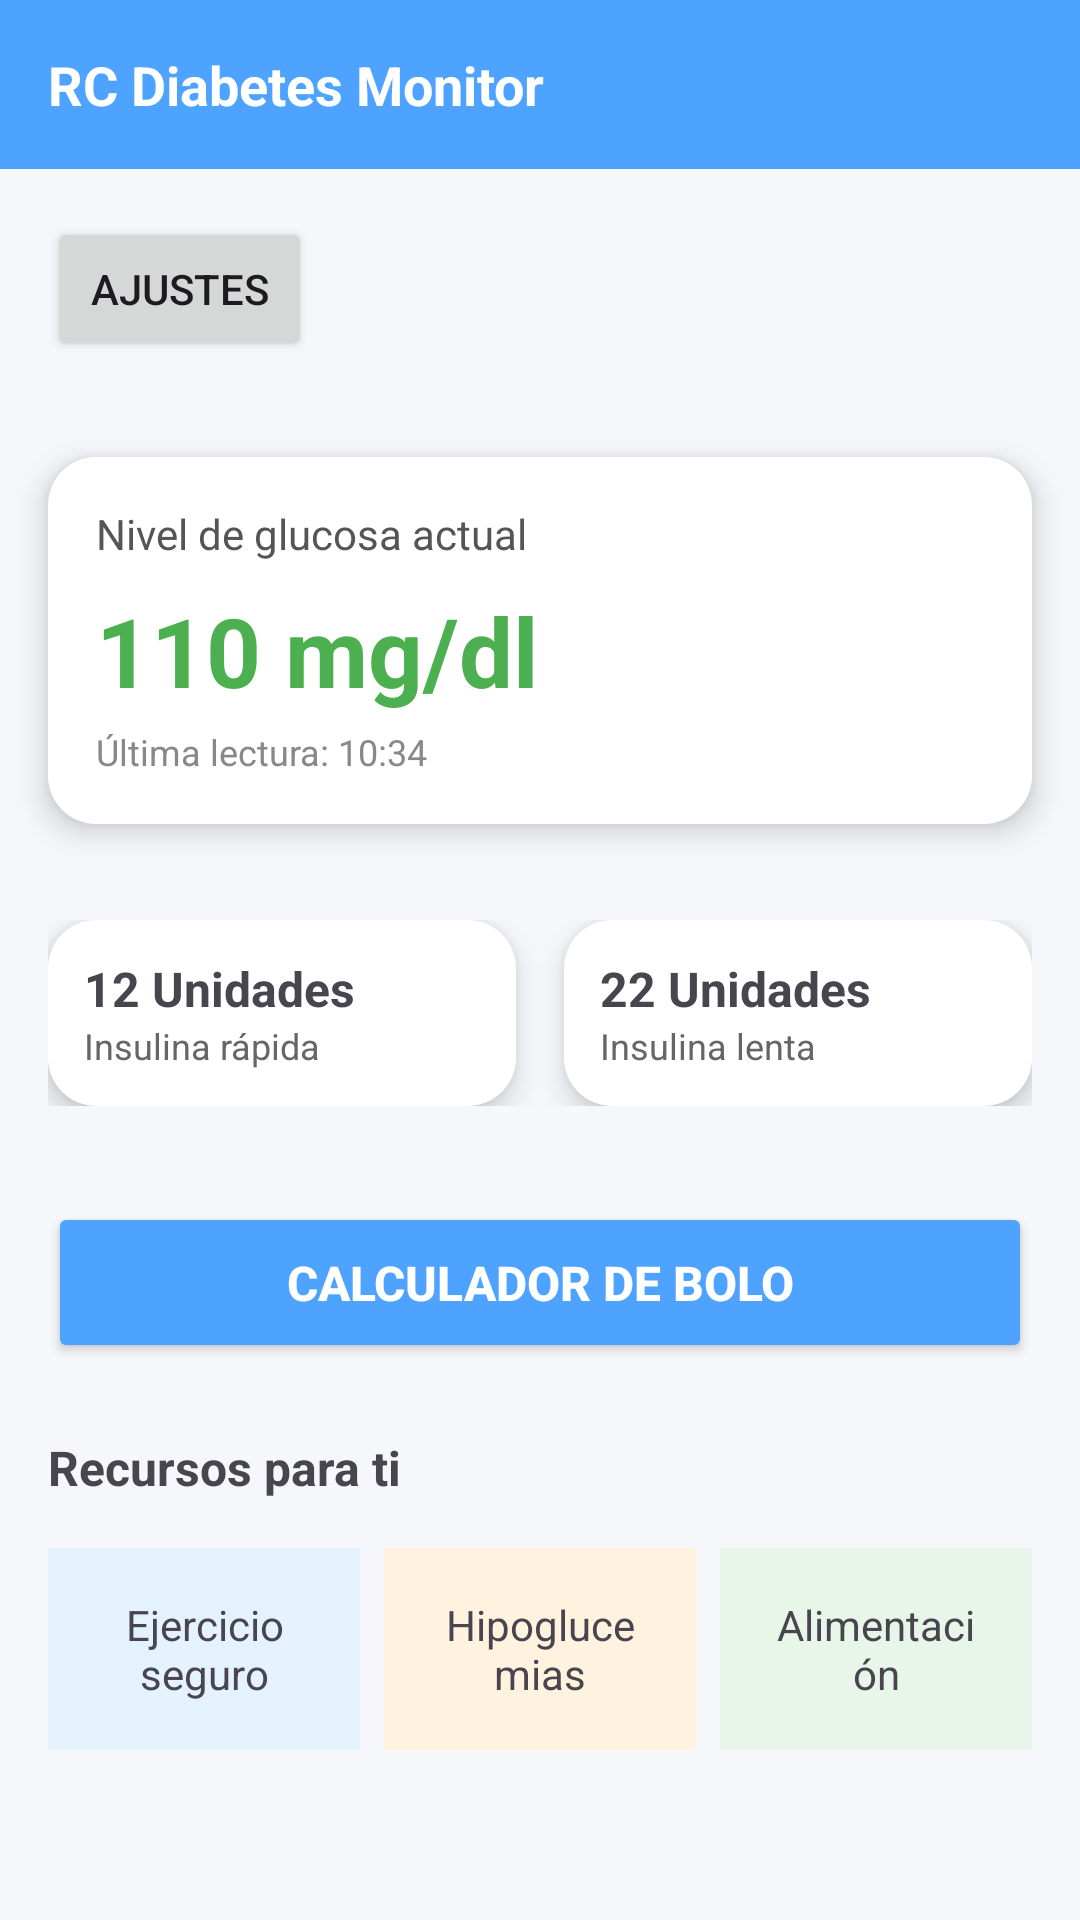

The Android layout XML behind this screen, and the referenced resources:
<!-- AndroidManifest.xml: application theme Theme.TFGDIABETESAPP -->
<!-- res/layout/activity_main.xml -->
<?xml version="1.0" encoding="utf-8"?>
<ScrollView xmlns:android="http://schemas.android.com/apk/res/android"
    android:layout_width="match_parent"
    android:layout_height="match_parent"
    android:background="#F5F7FA">

    <LinearLayout
        android:layout_width="match_parent"
        android:layout_height="wrap_content"
        android:orientation="vertical">

        
        <LinearLayout
            android:layout_width="match_parent"
            android:layout_height="wrap_content"
            android:background="#4DA3FF"
            android:padding="16dp"
            android:orientation="horizontal">

            <TextView
                android:text="RC Diabetes Monitor"
                android:textColor="#FFFFFF"
                android:textSize="18sp"
                android:textStyle="bold"
                android:layout_width="wrap_content"
                android:layout_height="wrap_content" />
        </LinearLayout>

        <Button
            android:id="@+id/btnSettings"
            android:text="Ajustes"
            android:layout_width="wrap_content"
            android:layout_height="wrap_content"
            android:layout_margin="16dp"/>


        
        <LinearLayout
            android:layout_margin="16dp"
            android:layout_width="match_parent"
            android:layout_height="wrap_content"
            android:background="@drawable/bg_card"
            android:elevation="6dp"
            android:padding="16dp"
            android:orientation="vertical">

            <TextView
                android:text="Nivel de glucosa actual"
                android:textSize="14sp"
                android:textColor="#555555"
                android:layout_width="wrap_content"
                android:layout_height="wrap_content"/>

            <TextView
                android:text="110 mg/dl"
                android:textSize="32sp"
                android:textStyle="bold"
                android:textColor="#4CAF50"
                android:layout_marginTop="8dp"
                android:layout_width="wrap_content"
                android:layout_height="wrap_content"/>

            <TextView
                android:text="Última lectura: 10:34"
                android:textSize="12sp"
                android:textColor="#888888"
                android:layout_marginTop="4dp"
                android:layout_width="wrap_content"
                android:layout_height="wrap_content"/>
        </LinearLayout>

        
        <LinearLayout
            android:layout_width="match_parent"
            android:layout_height="wrap_content"
            android:orientation="horizontal"
            android:padding="16dp">

            <LinearLayout
                android:layout_width="0dp"
                android:layout_height="wrap_content"
                android:layout_weight="1"
                android:background="@drawable/bg_card"
                android:elevation="6dp"
                android:padding="12dp"
                android:orientation="vertical"
                android:layout_marginEnd="8dp">

                <TextView
                    android:text="12 Unidades"
                    android:textStyle="bold"
                    android:textSize="16sp"
                    android:layout_width="wrap_content"
                    android:layout_height="wrap_content"/>

                <TextView
                    android:text="Insulina rápida"
                    android:textSize="12sp"
                    android:textColor="#666666"
                    android:layout_width="wrap_content"
                    android:layout_height="wrap_content"/>
            </LinearLayout>

            <LinearLayout
                android:layout_width="0dp"
                android:layout_height="wrap_content"
                android:layout_weight="1"
                android:background="@drawable/bg_card"
                android:elevation="6dp"
                android:padding="12dp"
                android:orientation="vertical"
                android:layout_marginStart="8dp">

                <TextView
                    android:text="22 Unidades"
                    android:textStyle="bold"
                    android:textSize="16sp"
                    android:layout_width="wrap_content"
                    android:layout_height="wrap_content"/>

                <TextView
                    android:text="Insulina lenta"
                    android:textSize="12sp"
                    android:textColor="#666666"
                    android:layout_width="wrap_content"
                    android:layout_height="wrap_content"/>
            </LinearLayout>

        </LinearLayout>

        
        <Button
            android:id="@+id/btnBolo"
            android:text="Calculador de bolo"
            android:textSize="16sp"
            android:textStyle="bold"
            android:layout_margin="16dp"
            android:padding="16dp"
            android:backgroundTint="#4DA3FF"
            android:textColor="#FFFFFF"
            android:layout_width="match_parent"
            android:layout_height="wrap_content"
            android:elevation="6dp"/>


        
        <TextView
            android:text="Recursos para ti"
            android:textStyle="bold"
            android:textSize="16sp"
            android:layout_marginStart="16dp"
            android:layout_marginTop="8dp"
            android:layout_width="wrap_content"
            android:layout_height="wrap_content"/>

        <LinearLayout
            android:layout_width="match_parent"
            android:layout_height="wrap_content"
            android:orientation="horizontal"
            android:padding="16dp">

            <TextView
                android:text="Ejercicio seguro"
                android:gravity="center"
                android:background="#E3F2FD"
                android:padding="16dp"
                android:layout_width="0dp"
                android:layout_weight="1"
                android:layout_height="wrap_content"/>

            <TextView
                android:text="Hipoglucemias"
                android:gravity="center"
                android:background="#FFF3E0"
                android:padding="16dp"
                android:layout_width="0dp"
                android:layout_weight="1"
                android:layout_height="wrap_content"
                android:layout_marginStart="8dp"/>

            <TextView
                android:text="Alimentación"
                android:gravity="center"
                android:background="#E8F5E9"
                android:padding="16dp"
                android:layout_width="0dp"
                android:layout_weight="1"
                android:layout_height="wrap_content"
                android:layout_marginStart="8dp"/>
        </LinearLayout>

    </LinearLayout>
</ScrollView>
<!-- resources referenced by this layout -->
<resources>
  <!-- drawable bg_card (drawable) -->
  <shape xmlns:android="http://schemas.android.com/apk/res/android"
      android:shape="rectangle">
  
      <solid android:color="#FFFFFF"/>
  
      <corners android:radius="16dp"/>
  
      <padding
          android:left="16dp"
          android:top="16dp"
          android:right="16dp"
          android:bottom="16dp"/>
  </shape>
  <style name="Theme.TFGDIABETESAPP" parent="Base.Theme.TFGDIABETESAPP" />
  <style name="Base.Theme.TFGDIABETESAPP" parent="Theme.Material3.DayNight.NoActionBar">
          
          
      </style>
</resources>
